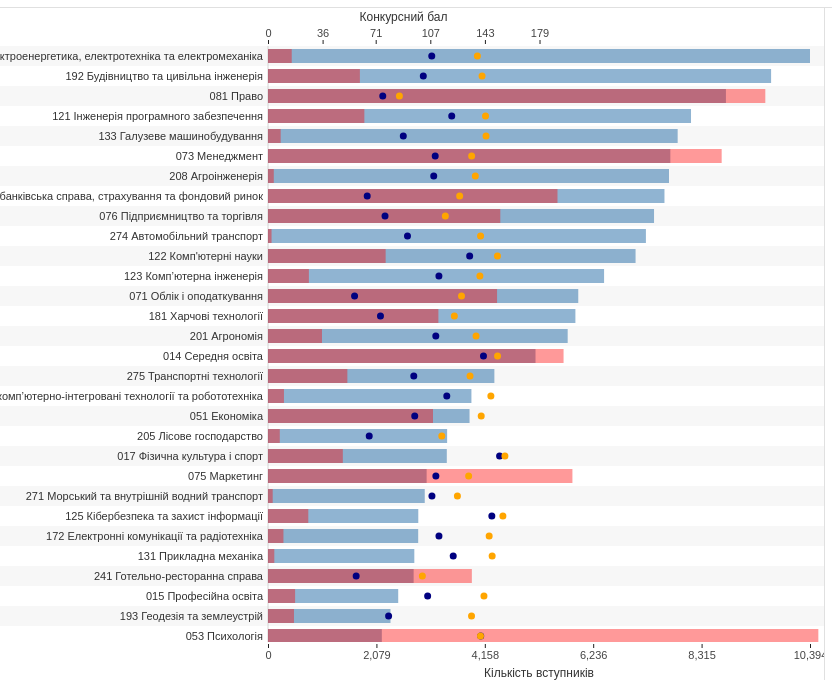
D3 v7 page, settled after 360 driven frames (6 s of simulated time); the page loaded 1 data file(s).


// ── script.js
let chartData = null;

d3.csv("vstup_2024.csv").then(function(raw) {
  // The CSV has a UTF-8 BOM; some browsers pass it to d3-dsv, making the
  // first column key "Спеціальність" instead of "Спеціальність".
  // We grab the first key dynamically so it works in every browser.
  var specKey = Object.keys(raw[0])[0];

  chartData = raw.map(function(d) {
    return {
      spec:    d[specKey],
      ch:      +d["Ч"],
      zh:      +d["Ж"],
      score_m: +d["score_m"],
      score_f: +d["score_f"]
    };
  });

  // Descending by male count → largest specialty at top,
  // matching Python's barh with ascending sort (first item at bottom in matplotlib).
  chartData.sort(function(a, b) { return b.ch - a.ch; });

  drawChart();
}).catch(function(err) {
  console.error("CSV load error:", err);
});

window.addEventListener("load", function() {
  if (chartData) drawChart();
});

function drawChart() {
  if (!chartData) return;

  var el = document.getElementById("bars-scroll");
  var totalWidth = el.clientWidth || el.getBoundingClientRect().width;

  if (totalWidth <= 0) {
    // Flex layout not computed yet — use window width minus sidebar as fallback
    var sidebar = document.querySelector(".sidebar");
    totalWidth = window.innerWidth - (sidebar ? sidebar.offsetWidth : 0);
  }
  if (totalWidth <= 0) {
    setTimeout(drawChart, 60);
    return;
  }

  var maxCh = d3.max(chartData, function(d) { return d.ch; });
  if (!maxCh || isNaN(maxCh)) {
    el.innerHTML = '<p style="padding:20px;color:red">Помилка завантаження даних</p>';
    return;
  }

  var mobile = window.innerWidth <= 700;

  var marginLeft  = mobile ? 155 : 268;
  var marginRight = 14;
  var innerWidth  = Math.max(totalWidth - marginLeft - marginRight, 80);
  var rowH  = mobile ? 17 : 20;
  var barH  = mobile ? 11 : 14;
  var fs    = mobile ? 9.5 : 11;

  var maxScore = Math.max(
    d3.max(chartData, function(d) { return d.score_m; }),
    d3.max(chartData, function(d) { return d.score_f; })
  );

  // X scale: applicant count (full inner width)
  var xCount = d3.scaleLinear()
    .domain([0, maxCh])
    .range([marginLeft, marginLeft + innerWidth]);

  // X scale: score (half inner width) — same pixel positions as the dots.
  // Matches Python: score_scale = max_applicants * 0.5 / max_score,
  // so maxScore maps exactly to 50 % of the bar axis width.
  var xScore = d3.scaleLinear()
    .domain([0, maxScore])
    .range([marginLeft, marginLeft + innerWidth / 2]);

  // ── Top axis (score) ──────────────────────────────────────

  var topH = mobile ? 32 : 38;

  var svgTop = d3.select("#axis-top")
    .attr("width", totalWidth)
    .attr("height", topH);
  svgTop.selectAll("*").remove();

  // Use linspace(0, maxScore, n) ticks — matches Python's np.linspace approach
  // so the last tick lands exactly at maxScore and all dots stay within labels.
  var nTopTicks = mobile ? 4 : 6;
  var topTickValues = [];
  for (var ti = 0; ti < nTopTicks; ti++) {
    topTickValues.push(Math.round(ti * maxScore / (nTopTicks - 1)));
  }

  svgTop.append("g")
    .attr("transform", "translate(0," + (topH - 2) + ")")
    .call(
      d3.axisTop(xScore)
        .tickValues(topTickValues)
        .tickSize(4)
    )
    .call(function(g) { g.select(".domain").remove(); })
    .call(function(g) {
      g.selectAll("text").style("font-size", fs + "px").attr("fill", "#444");
    });

  svgTop.append("text")
    .attr("x", marginLeft + innerWidth / 4)
    .attr("y", mobile ? 11 : 13)
    .attr("text-anchor", "middle")
    .style("font-size", (fs + 1) + "px")
    .attr("fill", "#333")
    .text("Конкурсний бал");

  // ── Bars ─────────────────────────────────────────────────

  var totalBarsH = chartData.length * rowH;

  var svgBars = d3.select("#bars-svg")
    .attr("width", totalWidth)
    .attr("height", totalBarsH);
  svgBars.selectAll("*").remove();

  // Alternating row stripes
  chartData.forEach(function(d, i) {
    if (i % 2 === 0) {
      svgBars.append("rect")
        .attr("x", 0).attr("y", i * rowH)
        .attr("width", totalWidth).attr("height", rowH)
        .attr("fill", "#f7f7f7");
    }
  });

  // Baseline
  svgBars.append("line")
    .attr("x1", marginLeft).attr("x2", marginLeft)
    .attr("y1", 0).attr("y2", totalBarsH)
    .attr("stroke", "#ccc").attr("stroke-width", 0.8);

  chartData.forEach(function(d, i) {
    var cy = i * rowH + rowH / 2;

    // Specialty label
    svgBars.append("text")
      .attr("x", marginLeft - 5)
      .attr("y", cy)
      .attr("dy", "0.35em")
      .attr("text-anchor", "end")
      .style("font-size", fs + "px")
      .attr("fill", "#333")
      .text(d.spec);

    // Male bar
    var wCh = Math.max(0, xCount(d.ch) - marginLeft);
    if (wCh > 0) {
      svgBars.append("rect")
        .attr("x", marginLeft).attr("y", cy - barH / 2)
        .attr("width", wCh).attr("height", barH)
        .attr("fill", "steelblue").attr("opacity", 0.6);
    }

    // Female bar (overlaid)
    var wZh = Math.max(0, xCount(d.zh) - marginLeft);
    if (wZh > 0) {
      svgBars.append("rect")
        .attr("x", marginLeft).attr("y", cy - barH / 2)
        .attr("width", wZh).attr("height", barH)
        .attr("fill", "red").attr("opacity", 0.4);
    }

    // Score dots
    var r = mobile ? 2.5 : 3.5;
    if (d.score_m > 0) {
      svgBars.append("circle")
        .attr("cx", xScore(d.score_m)).attr("cy", cy)
        .attr("r", r).attr("fill", "navy");
    }
    if (d.score_f > 0) {
      svgBars.append("circle")
        .attr("cx", xScore(d.score_f)).attr("cy", cy)
        .attr("r", r).attr("fill", "orange");
    }
  });

  // ── Bottom axis (count) ───────────────────────────────────

  var botH = mobile ? 32 : 38;

  var svgBot = d3.select("#axis-bottom")
    .attr("width", totalWidth)
    .attr("height", botH);
  svgBot.selectAll("*").remove();

  var nBotTicks = mobile ? 4 : 6;
  var botTickValues = [];
  for (var bi = 0; bi < nBotTicks; bi++) {
    botTickValues.push(Math.round(bi * maxCh / (nBotTicks - 1)));
  }

  svgBot.append("g")
    .attr("transform", "translate(0,2)")
    .call(
      d3.axisBottom(xCount)
        .tickValues(botTickValues)
        .tickSize(4)
    )
    .call(function(g) { g.select(".domain").remove(); })
    .call(function(g) {
      g.selectAll("text").style("font-size", fs + "px").attr("fill", "#444");
    });

  svgBot.append("text")
    .attr("x", marginLeft + innerWidth / 2)
    .attr("y", botH - 3)
    .attr("text-anchor", "middle")
    .style("font-size", (fs + 1) + "px")
    .attr("fill", "#333")
    .text("Кількість вступників");
}

// Redraw on resize
var _resizeTimer;
window.addEventListener("resize", function() {
  clearTimeout(_resizeTimer);
  _resizeTimer = setTimeout(drawChart, 200);
});


### data: vstup_2024.csv
?Спеціальність, Ч, Ж, score_m, score_f
011 Освітні, педагогічні науки, 16, 6, 143, 138.1
012 Дошкільна освіта, 240, 3264, 65.53, 119.3
013 Початкова освіта, 957, 4384, 78.2, 136.9
014 Середня освіта, 5130, 5668, 142.1, 151.3
015 Професійна освіта, 2497, 520, 105.2, 142.4
016 Спеціальна освіта, 63, 1159, 140.3, 148.7
017 Фізична культура і спорт, 3429, 1435, 152.7, 156.2
021 Аудіовізуальне мистецтво та виробниц…, 403, 662, 168.8, 168.6
022 Дизайн, 1249, 5848, 140.9, 159.4
023 Образотворче мистецтво, декоративне …, 414, 1579, 161.9, 167.4
024 Хореографія, 169, 1115, 170.6, 172.2
025 Музичне мистецтво, 1114, 2043, 177.5, 178.7
026 Сценічне мистецтво, 267, 986, 170.1, 172.2
027 Музеєзнавство, пам’яткознавство, 25, 23, 150, 150.9
028 Менеджмент соціокультурної діяльност…, 349, 564, 73.66, 145.2
029 Інформаційна, бібліотечна та архівна…, 1079, 959, 51.66, 126.2
031 Релігієзнавство, 7, 4, 157.9, 152.4
032 Історія та археологія, 392, 416, 157.3, 156.3
033 Філософія, 116, 133, 156.3, 157.1
034 Культурологія, 69, 268, 151.7, 158.9
035 Філологія, 1168, 7853, 152.9, 154.5
041 Богослов’я, 332, 32, 149.2, 158.3
051 Економіка, 3865, 3164, 96.73, 140.6
052 Політологія, 403, 394, 146.7, 149.1
053 Психологія, 2183, 10554, 140.2, 140.1
054 Соціологія, 126, 334, 153.3, 158.5
061 Журналістика, 773, 2487, 81.73, 145.4
071 Облік і оподаткування, 5950, 4393, 57.07, 127.6
072 Фінанси, банківська справа, страхува…, 7603, 5552, 65.41, 126.4
073 Менеджмент, 7716, 8700, 110.2, 134.3
075 Маркетинг, 3042, 5838, 110.7, 132.3
076 Підприємництво та торгівля, 7403, 4455, 77.15, 116.9
081 Право, 8782, 9537, 75.66, 86.63
091 Біологія та біохімія, 162, 408, 150.9, 154.3
101 Екологія, 1434, 681, 96.25, 141.7
102 Хімія, 116, 172, 156.9, 154.5
103 Науки про Землю, 508, 153, 101.6, 143.8
104 Фізика та астрономія, 150, 73, 159.5, 161.7
105 Прикладна фізика та наноматеріали, 189, 60, 152.7, 154.8
106 Географія, 128, 72, 150.8, 154
111 Математика, 112, 137, 163.1, 159.6
112 Статистика, 36, 54, 159.5, 161.2
113 Прикладна математика, 495, 300, 141.9, 167.4
121 Інженерія програмного забезпечення, 8112, 1848, 121.1, 143.4
122 Комп'ютерні науки, 7049, 2256, 132.9, 151.3
123 Комп’ютерна інженерія, 6445, 784, 112.7, 139.7
124 Системний аналіз, 293, 266, 165.4, 169.8
125 Кібербезпека та захист інформації, 2882, 773, 147.6, 154.9
126 Інформаційні системи та технології, 1308, 407, 134.0, 146.9
131 Прикладна механіка, 2806, 121, 122.1, 147.8
132 Матеріалознавство, 334, 55, 142.8, 147
133 Галузеве машинобудування, 7856, 243, 89.19, 143.7
134 Авіаційна та ракетно-космічна технік…, 475, 94, 140, 152.3
135 Суднобудування, 145, 6, 121.6, 154.2
136 Металургія, 1188, 103, 103.2, 129.6
141 Електроенергетика, електротехніка та…, 10394, 455, 108, 138
142 Енергетичне машинобудування, 896, 31, 103.5, 130.4
143 Атомна енергетика, 117, 29, 144.8, 167
144 Теплоенергетика, 736, 92, 111.6, 145.2
145 Відновлювані джерела енергії та гідр…, 76, 6, 142.7, 149.5
... 56 more rows